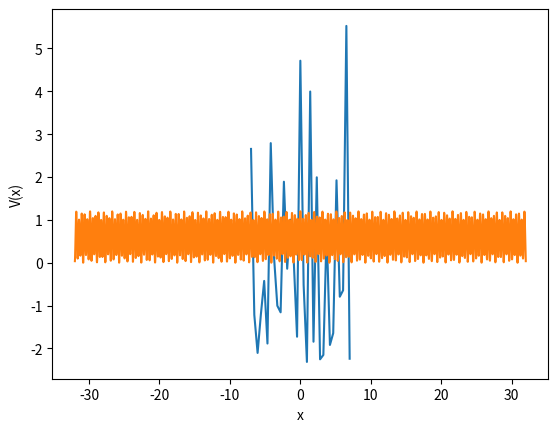
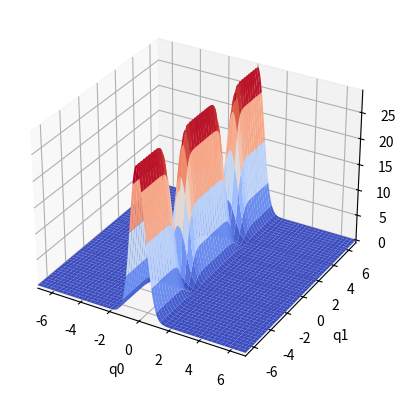

Generate these figures, in order, with matplotlib:
#!/usr/bin/env python3
# -*- coding: utf-8 -*-

import numpy as np
import matplotlib.pyplot as plt
from mpl_toolkits.mplot3d import Axes3D
from random import choices

# PLOT SPECKLE POTENTIAL---------------------------------------
# Probability Density Function

VR=2.4
Vmin=-VR-2.0
Vmax=4*VR
nV=3000
dV=(Vmax-Vmin)/nV

def speckleProbablityDensity(V, VR): # the probability to have a potential x at a given point of space
    if(V/VR +1 >=0):
        return (1/(np.e*VR)*np.exp(-V/VR))
    else:
        return 0

posibleV = [Vmin+i*dV for i in range(nV+1)]
probabDensity = [speckleProbablityDensity(i, VR) for i in posibleV]

'''
plt.plot(posibleV, probabDensity)
plt.xlabel("posibleV")
plt.ylabel("Probability")
plt.show()
'''

# R -> R PLOT

xmax=7.0
xmin=-7.0
nx=30
dx=(xmax-xmin)/nx

posx = [xmin+i*dx for i in range(nx+1)]
potential=choices(posibleV, probabDensity, k=nx+1)

plt.plot(posx, potential)
plt.xlabel("x")
plt.ylabel("V(x)")
plt.show()

#calculate the mean value of the potential
print(np.mean(potential))
print(np.mean(np.abs(potential)))
print((np.mean(np.square(potential)))**0.5)

# PLOT INCOMMENSURATE POTENTIAL------------------------------------------

def bichromicLatticePot(x):
    k2=4*(np.sqrt(5)-1)
    k1=8
    s1=1.0
    s2=s1/5
    return s1*(np.cos(x*k1))**2 + s2*(np.cos(x*k2))**2

xmin=-32
xmax=32
nx=6000
dx=(xmax-xmin)/nx
posx=[xmin+i*dx for i in range(nx+1)]
potential=[bichromicLatticePot(i) for i in posx]


plt.plot(posx, potential)
plt.xlabel("x")
plt.ylabel("V(x)")
plt.show()


# PLOT DOUBLE SLIT POTENTIAL-------------------------------------------------
# R2 -> R PLOT

q0min=-7.0
q0max=7.0
q1min=-7.0
q1max=7.0
nq0=400
nq1=400
dq0=(q0max-q0min)/nq0
dq1=(q1max-q1min)/nq1

def potkGaussian(q0,q1):
    
    sigma0=0.5 #monticulo central en q1
    sigma1=0.5 # monticulos laterales en q1
    sigma2=sigma1
    sigma3=0.5 # el grueso de la barrera en q0
    mu1=3
    mu2=-3
    centralHdiv=4.0
    E0=1/(sigma1*np.sqrt(2*np.pi))
    V0=45.0 #if 45, the wall gets a height of 7
    
    # return V0/(2*np.pi*sigma3)*np.exp(-0.5*q0**2/sigma3**2)*(np.exp(-0.5*q1**2/sigma0**2)/(sigma0*centralHdiv) + np.exp(-0.5*((q1-mu1)/sigma1)**2)/sigma1 + np.exp(-0.5*((q1-mu2)/sigma2)**2)/sigma2)
    return V0/(np.sqrt(2*np.pi)*sigma3)*np.exp(-0.5*q0**2/sigma3**2)*(E0-1/(np.sqrt(2*np.pi))*(np.exp(-0.5*((q1-mu1)/sigma1)**2)/sigma1 + np.exp(-0.5*((q1-mu2)/sigma2)**2)/sigma2))

grid_q0 = np.array([i*(q0max-q0min)/(nq0-1)+q0min for i in range(nq0)])
grid_q1 = np.array([i*(q1max-q1min)/(nq1-1)+q1min for i in range(nq1)])

potential = np.array([[potkGaussian(j,i) for j in grid_q1] for i in grid_q0])

mesh1, mesh2 = np.meshgrid(grid_q0, grid_q1)

fig=plt.figure()
ax = fig.add_subplot(1,1,1, projection='3d')
ax.set_xlabel('x1')
ax.set_ylabel('x2')
ax.set_xlim(q0min,q0max)
ax.set_ylim(q1min,q1max)
surf = ax.plot_surface(mesh1, mesh2, potential, cmap=plt.cm.coolwarm, linewidth=0, antialiased=True)
ax.set_xlabel('q0')
ax.set_ylabel('q1')
ax.set_zlabel('Potential(q0,q1)')
# x.view_init(azim=24)
plt.show()

